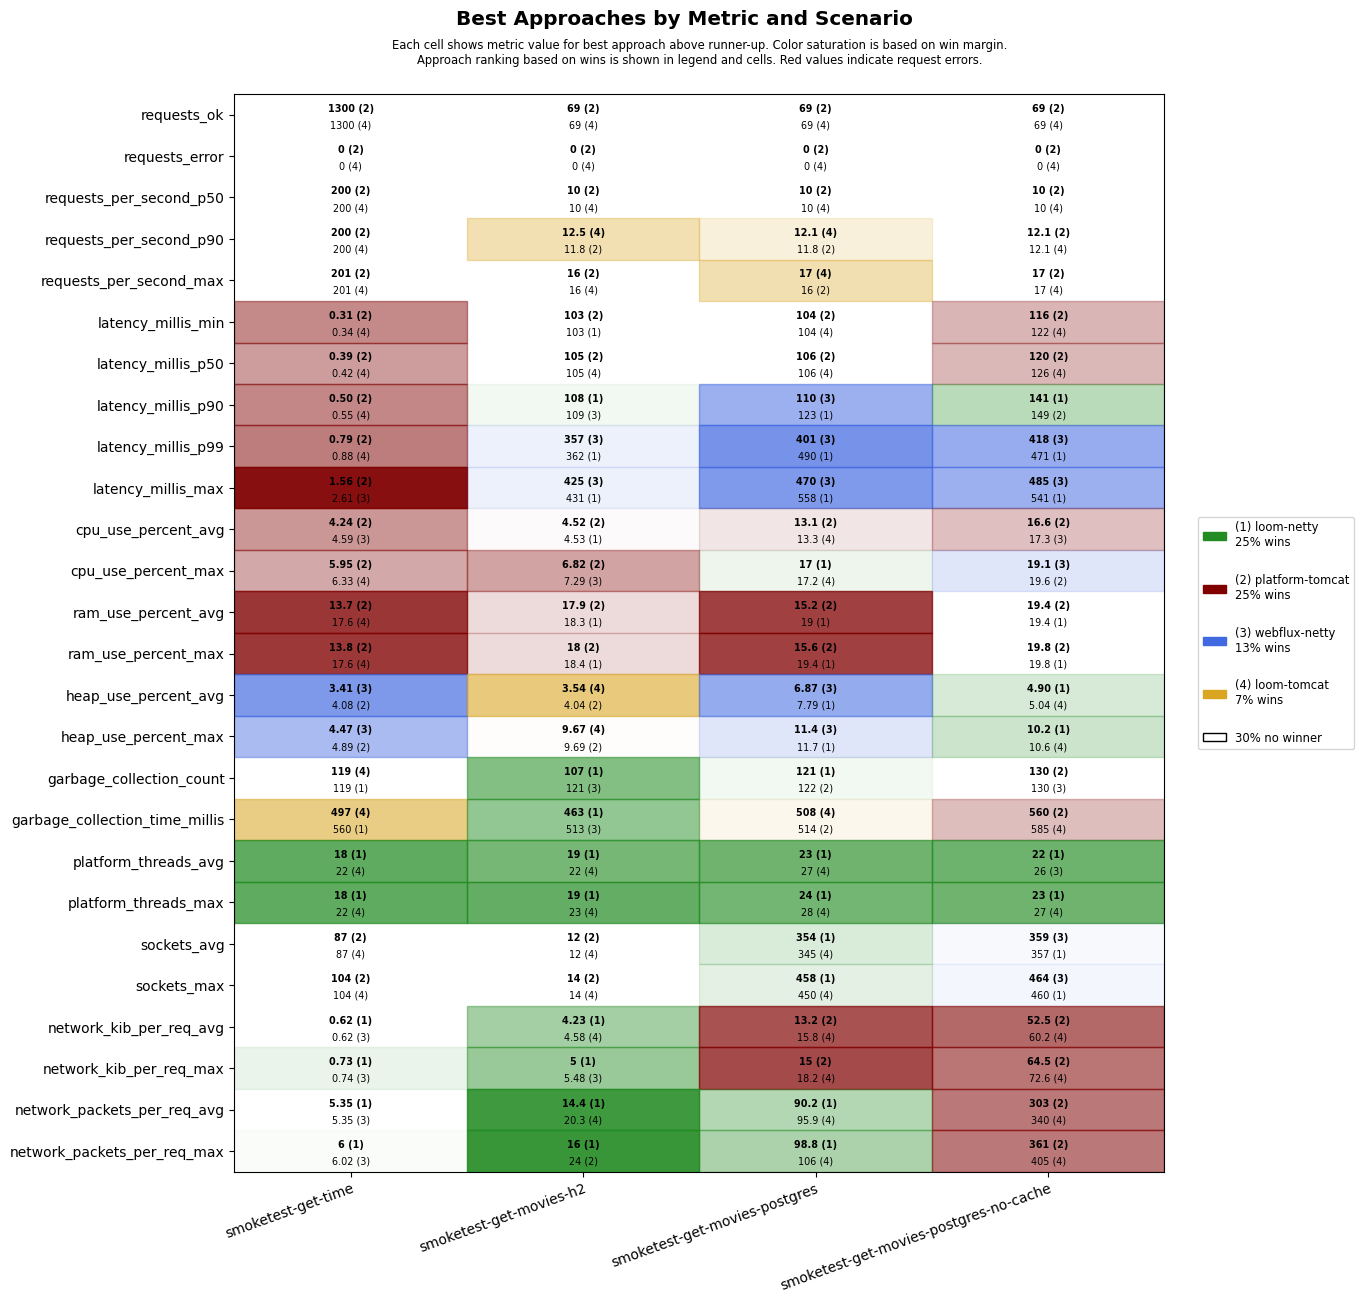

The data file committed next to this chart (first rows):
scenario, approach, requests_ok, requests_error, requests_per_second_p50, requests_per_second_p90, requests_per_second_max, latency_millis_min, latency_millis_p50, latency_millis_p90, latency_millis_p99, latency_millis_max, cpu_use_percent_avg, cpu_use_percent_max, ram_use_percent_avg, ram_use_percent_max, heap_use_percent_avg, heap_use_percent_max, garbage_collection_count, garbage_collection_time_millis, platform_threads_avg, platform_threads_max, sockets_avg, sockets_max
smoketest-get-time, platform-tomcat, 1300, 0, 200, 200, 201, 0.31, 0.39, 0.50, 0.79, 1.56, 4.24, 5.95, 13.7, 13.8, 4.08, 4.89, 126, 574, 66, 66, 87, 104
smoketest-get-time, loom-tomcat, 1300, 0, 200, 200, 201, 0.34, 0.42, 0.55, 0.88, 2.74, 4.68, 6.33, 17.6, 17.6, 4.81, 6.42, 119, 497, 22, 22, 87, 104
smoketest-get-time, loom-netty, 1300, 0, 200, 200, 201, 0.42, 0.52, 0.69, 1.12, 3.05, 5.10, 7.85, 17.7, 17.8, 4.64, 6.32, 119, 560, 18, 18, 87, 104
smoketest-get-time, webflux-netty, 1300, 0, 200, 200, 201, 0.39, 0.48, 0.63, 1.11, 2.61, 4.59, 6.57, 17.9, 18.0, 3.41, 4.47, 136, 664, 22, 22, 87, 104
smoketest-get-movies-h2, platform-tomcat, 69, 0, 10, 11.8, 16, 103, 105, 112, 580, 648, 4.52, 6.82, 17.9, 18.0, 4.04, 9.69, 131, 591, 29, 30, 12, 14
smoketest-get-movies-h2, loom-tomcat, 69, 0, 10, 12.5, 16, 104, 105, 134, 638, 707, 5.45, 8.48, 18.4, 18.5, 3.54, 9.67, 134, 618, 22, 23, 12, 14
smoketest-get-movies-h2, loom-netty, 69, 0, 10, 11.2, 14, 103, 106, 108, 362, 431, 4.53, 7.58, 18.3, 18.4, 6.86, 10.5, 107, 463, 19, 19, 12, 14
smoketest-get-movies-h2, webflux-netty, 69, 0, 10, 11.2, 14, 103, 106, 109, 357, 425, 5.14, 7.29, 18.4, 18.5, 7.05, 10.5, 121, 513, 22, 23, 12, 14
smoketest-get-movies-postgres, platform-tomcat, 69, 0, 10, 11.8, 16, 104, 106, 132, 603, 671, 13.1, 19.1, 15.2, 15.6, 7.82, 13.7, 122, 514, 30, 31, 340, 444
smoketest-get-movies-postgres, loom-tomcat, 69, 0, 10, 12.1, 17, 104, 106, 142, 664, 739, 13.3, 17.2, 19.2, 19.6, 7.95, 13.7, 124, 508, 27, 28, 345, 450
smoketest-get-movies-postgres, loom-netty, 69, 0, 10, 11.5, 15, 104, 106, 123, 490, 558, 14.0, 17.0, 19.0, 19.4, 7.79, 11.7, 121, 554, 23, 24, 354, 458
smoketest-get-movies-postgres, webflux-netty, 69, 0, 10, 11.2, 14, 104, 106, 110, 401, 470, 13.5, 18.3, 19.1, 19.5, 6.87, 11.4, 124, 564, 27, 28, 343, 448
smoketest-get-movies-postgres-no-cache, platform-tomcat, 69, 0, 10, 12.1, 17, 116, 120, 149, 667, 735, 16.6, 19.6, 19.4, 19.8, 6.07, 13.0, 130, 560, 29, 30, 340, 444
smoketest-get-movies-postgres-no-cache, loom-tomcat, 69, 0, 10, 12.1, 17, 122, 126, 170, 719, 786, 18.5, 21.0, 19.7, 20.0, 5.04, 10.6, 133, 585, 27, 27, 338, 442
smoketest-get-movies-postgres-no-cache, loom-netty, 69, 0, 10, 11.5, 15, 125, 129, 141, 471, 541, 19.1, 21.5, 19.4, 19.8, 4.90, 10.2, 137, 646, 22, 23, 357, 460
smoketest-get-movies-postgres-no-cache, webflux-netty, 69, 0, 10, 11.2, 14, 124, 129, 188, 418, 485, 17.3, 19.1, 19.6, 19.9, 5.48, 10.7, 130, 614, 26, 27, 359, 464
